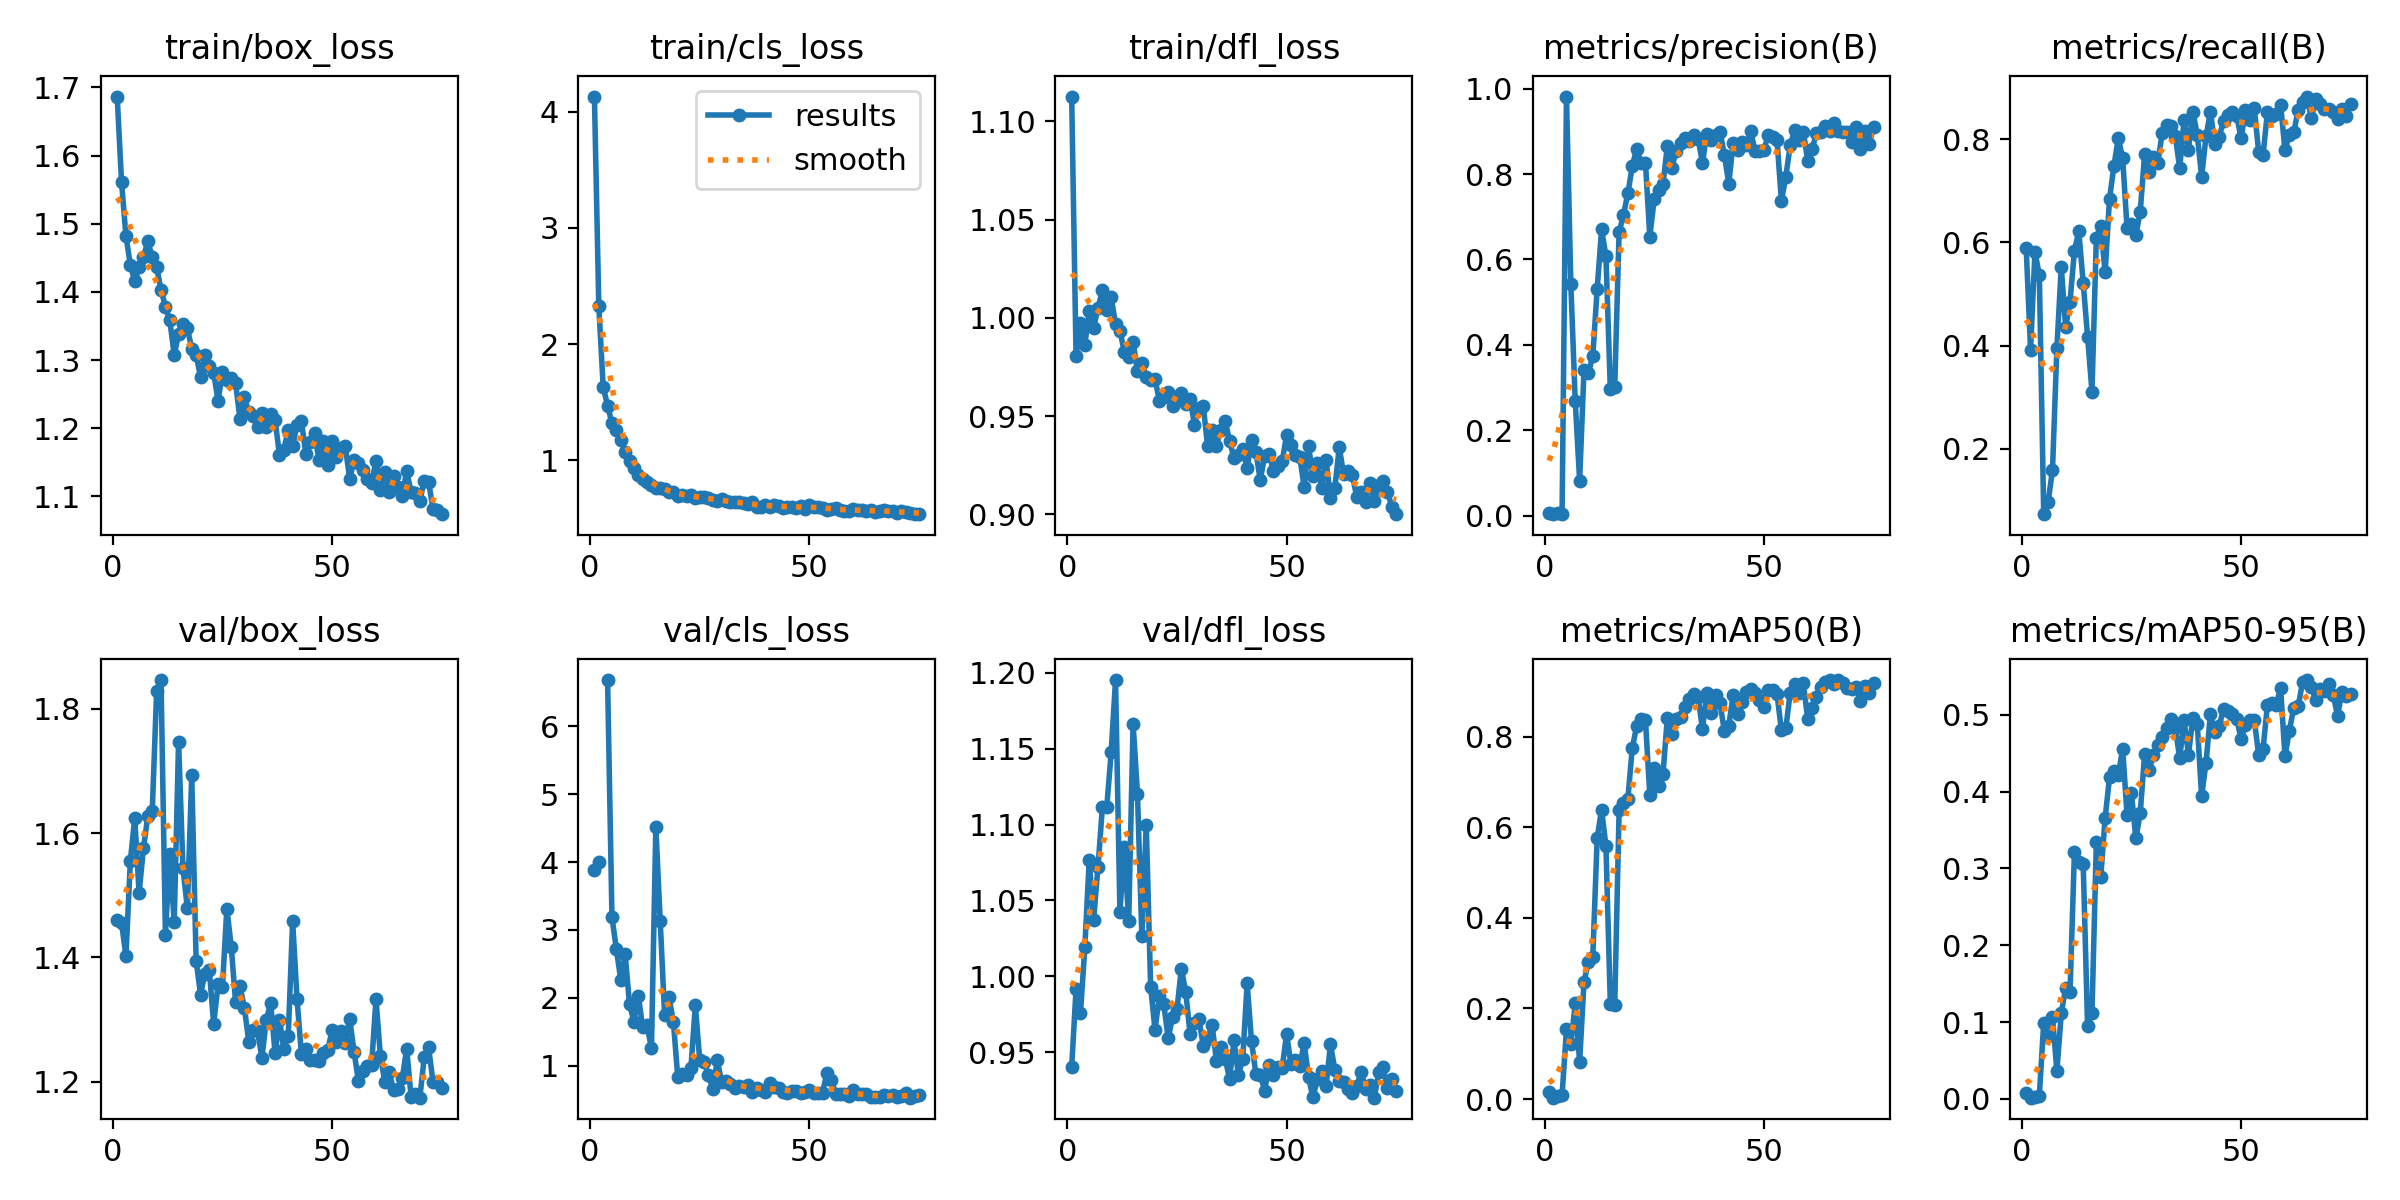

The data file committed next to this chart (first rows):
epoch, time, train/box_loss, train/cls_loss, train/dfl_loss, metrics/precision(B), metrics/recall(B), metrics/mAP50(B), metrics/mAP50-95(B), val/box_loss, val/cls_loss, val/dfl_loss, lr/pg0, lr/pg1, lr/pg2
1, 4.061, 1.687, 4.132, 1.113, 0.00628, 0.5897, 0.01481, 0.0073, 1.46, 3.889, 0.94, 0.00024, 0.00024, 0.00024
2, 7.873, 1.561, 2.328, 0.9805, 0.00418, 0.3922, 0.00293, 0.00149, 1.455, 3.997, 0.9916, 0.000498, 0.000498, 0.000498
3, 11.69, 1.482, 1.629, 0.9972, 0.00619, 0.5814, 0.0059, 0.00271, 1.402, inf, 0.9756, 0.000754, 0.000754, 0.000754
4, 15.49, 1.44, 1.471, 0.9862, 0.00572, 0.5369, 0.00842, 0.00431, 1.554, 6.679, 1.019, 0.001008, 0.001008, 0.001008
5, 19.3, 1.416, 1.317, 1.004, 0.9812, 0.07268, 0.1536, 0.09887, 1.624, 3.183, 1.077, 0.00126, 0.00126, 0.00126
6, 23.11, 1.436, 1.263, 0.995, 0.5417, 0.09597, 0.1204, 0.08159, 1.504, 2.72, 1.037, 0.00151, 0.00151, 0.00151
7, 26.92, 1.452, 1.176, 1.005, 0.268, 0.1585, 0.2112, 0.1064, 1.576, 2.268, 1.072, 0.001757, 0.001757, 0.001757
8, 30.77, 1.474, 1.067, 1.014, 0.08285, 0.395, 0.08228, 0.03578, 1.628, 2.639, 1.111, 0.001945, 0.001945, 0.001945
9, 34.69, 1.451, 0.9942, 1.004, 0.3421, 0.5524, 0.2589, 0.1116, 1.636, 1.911, 1.112, 0.001937, 0.001937, 0.001937
10, 38.53, 1.436, 0.9292, 1.01, 0.3346, 0.4353, 0.3022, 0.1438, 1.828, 1.647, 1.148, 0.001929, 0.001929, 0.001929
11, 42.33, 1.403, 0.8729, 0.997, 0.3739, 0.4854, 0.313, 0.1385, 1.846, 2.033, 1.195, 0.001921, 0.001921, 0.001921
12, 46.14, 1.378, 0.8345, 0.9933, 0.5309, 0.5841, 0.5758, 0.3216, 1.436, 1.566, 1.042, 0.001913, 0.001913, 0.001913
13, 50.01, 1.358, 0.8098, 0.9827, 0.6703, 0.6217, 0.6391, 0.3082, 1.566, 1.596, 1.085, 0.001905, 0.001905, 0.001905
14, 53.77, 1.308, 0.7851, 0.9799, 0.6081, 0.5216, 0.5583, 0.3061, 1.456, 1.257, 1.036, 0.001897, 0.001897, 0.001897
15, 57.6, 1.338, 0.7591, 0.9878, 0.2962, 0.4173, 0.2095, 0.09493, 1.747, 4.519, 1.167, 0.001889, 0.001889, 0.001889
16, 61.38, 1.353, 0.7624, 0.9728, 0.3027, 0.3101, 0.2067, 0.1122, 1.543, 3.127, 1.12, 0.001881, 0.001881, 0.001881
17, 65.17, 1.348, 0.7499, 0.9772, 0.664, 0.6092, 0.637, 0.334, 1.479, 1.748, 1.026, 0.001873, 0.001873, 0.001873
18, 68.97, 1.316, 0.7295, 0.97, 0.705, 0.6328, 0.6538, 0.2893, 1.693, 2.008, 1.1, 0.001865, 0.001865, 0.001865
19, 72.85, 1.308, 0.7246, 0.9683, 0.755, 0.5424, 0.6633, 0.3657, 1.395, 1.651, 0.9929, 0.001857, 0.001857, 0.001857
20, 76.63, 1.275, 0.6898, 0.9689, 0.8179, 0.6843, 0.7745, 0.4184, 1.34, 0.8307, 0.9647, 0.00185, 0.00185, 0.00185
21, 80.42, 1.308, 0.7011, 0.9579, 0.8596, 0.7483, 0.8237, 0.4267, 1.374, 0.8797, 0.987, 0.001842, 0.001842, 0.001842
22, 84.19, 1.292, 0.6926, 0.9597, 0.8256, 0.8025, 0.8393, 0.4216, 1.38, 0.869, 0.9813, 0.001834, 0.001834, 0.001834
23, 87.96, 1.281, 0.7033, 0.9622, 0.8268, 0.7636, 0.8371, 0.456, 1.293, 0.968, 0.9592, 0.001826, 0.001826, 0.001826
24, 91.75, 1.24, 0.6732, 0.9551, 0.6536, 0.6273, 0.6705, 0.3691, 1.357, 1.892, 0.9728, 0.001818, 0.001818, 0.001818
25, 95.52, 1.283, 0.6869, 0.9583, 0.7409, 0.6362, 0.7317, 0.398, 1.352, 1.091, 0.9781, 0.00181, 0.00181, 0.00181
26, 99.38, 1.271, 0.6839, 0.9616, 0.762, 0.6145, 0.6907, 0.339, 1.479, 1.056, 1.005, 0.001802, 0.001802, 0.001802
27, 103.3, 1.274, 0.6753, 0.956, 0.7759, 0.6593, 0.7171, 0.3717, 1.417, 0.8587, 0.9897, 0.001794, 0.001794, 0.001794
28, 107.2, 1.266, 0.6569, 0.9587, 0.8656, 0.7719, 0.8418, 0.4487, 1.327, 0.6526, 0.9618, 0.001786, 0.001786, 0.001786
29, 110.9, 1.213, 0.6459, 0.9456, 0.8145, 0.7371, 0.8064, 0.4281, 1.353, 1.078, 0.969, 0.001778, 0.001778, 0.001778
30, 114.7, 1.245, 0.6619, 0.954, 0.8536, 0.765, 0.8381, 0.4474, 1.319, 0.7662, 0.9715, 0.00177, 0.00177, 0.00177
31, 118.5, 1.224, 0.6505, 0.9551, 0.8727, 0.7532, 0.8445, 0.4604, 1.264, 0.7712, 0.9543, 0.001762, 0.001762, 0.001762
32, 122.3, 1.218, 0.6359, 0.9346, 0.8849, 0.8123, 0.8656, 0.4709, 1.283, 0.7378, 0.9584, 0.001754, 0.001754, 0.001754
33, 126, 1.202, 0.636, 0.9432, 0.8783, 0.8275, 0.8829, 0.483, 1.281, 0.6744, 0.9681, 0.001747, 0.001747, 0.001747
34, 129.8, 1.222, 0.6416, 0.9349, 0.8919, 0.8261, 0.8944, 0.495, 1.238, 0.7029, 0.9443, 0.001739, 0.001739, 0.001739
35, 133.6, 1.202, 0.6314, 0.9427, 0.883, 0.8067, 0.887, 0.4826, 1.3, 0.6938, 0.9531, 0.001731, 0.001731, 0.001731
36, 137.4, 1.221, 0.6259, 0.9476, 0.826, 0.7441, 0.8171, 0.4438, 1.326, 0.7116, 0.9456, 0.001723, 0.001723, 0.001723
37, 141.2, 1.212, 0.6372, 0.9374, 0.8946, 0.8383, 0.8968, 0.4929, 1.246, 0.62, 0.9324, 0.001715, 0.001715, 0.001715
38, 144.9, 1.161, 0.6006, 0.9286, 0.8791, 0.7802, 0.8531, 0.4481, 1.299, 0.6728, 0.9577, 0.001707, 0.001707, 0.001707
39, 148.7, 1.168, 0.6009, 0.9301, 0.8923, 0.8532, 0.8914, 0.4958, 1.253, 0.6395, 0.9351, 0.001699, 0.001699, 0.001699
40, 152.5, 1.198, 0.6117, 0.9333, 0.8992, 0.8095, 0.8734, 0.4885, 1.274, 0.6105, 0.9456, 0.001691, 0.001691, 0.001691
41, 156.2, 1.174, 0.5993, 0.9236, 0.8447, 0.7274, 0.8126, 0.3937, 1.459, 0.7493, 0.9953, 0.001683, 0.001683, 0.001683
42, 160, 1.205, 0.6164, 0.9378, 0.7773, 0.8057, 0.8246, 0.4376, 1.333, 0.6885, 0.9571, 0.001675, 0.001675, 0.001675
43, 163.8, 1.211, 0.6066, 0.9316, 0.8731, 0.854, 0.8922, 0.5009, 1.244, 0.6768, 0.9353, 0.001667, 0.001667, 0.001667
44, 167.6, 1.162, 0.5898, 0.9175, 0.8556, 0.7913, 0.8504, 0.4773, 1.252, 0.6185, 0.9351, 0.001659, 0.001659, 0.001659
45, 171.4, 1.18, 0.5983, 0.9299, 0.8746, 0.8052, 0.876, 0.4856, 1.235, 0.5952, 0.9246, 0.001652, 0.001652, 0.001652
46, 175.2, 1.193, 0.6008, 0.9305, 0.8671, 0.8359, 0.8985, 0.5075, 1.235, 0.6274, 0.9414, 0.001644, 0.001644, 0.001644
47, 178.9, 1.153, 0.5912, 0.9221, 0.8997, 0.8483, 0.9059, 0.5047, 1.232, 0.6336, 0.9351, 0.001636, 0.001636, 0.001636
48, 182.7, 1.182, 0.6038, 0.9246, 0.8539, 0.8537, 0.8957, 0.5016, 1.246, 0.5982, 0.9404, 0.001628, 0.001628, 0.001628
49, 186.5, 1.146, 0.5794, 0.9271, 0.8529, 0.8456, 0.8817, 0.4951, 1.251, 0.6198, 0.9398, 0.00162, 0.00162, 0.00162
50, 190.2, 1.181, 0.6105, 0.9405, 0.856, 0.802, 0.8655, 0.4681, 1.283, 0.6503, 0.962, 0.001612, 0.001612, 0.001612
51, 194, 1.158, 0.5978, 0.9354, 0.8914, 0.8568, 0.9033, 0.4867, 1.264, 0.5939, 0.9418, 0.001604, 0.001604, 0.001604
52, 197.8, 1.171, 0.6009, 0.9304, 0.8869, 0.8373, 0.9019, 0.4929, 1.281, 0.5934, 0.9445, 0.001596, 0.001596, 0.001596
53, 201.5, 1.175, 0.592, 0.9293, 0.8801, 0.8609, 0.8944, 0.4935, 1.263, 0.6031, 0.9406, 0.001588, 0.001588, 0.001588
54, 205.3, 1.125, 0.5752, 0.9139, 0.7369, 0.7761, 0.8138, 0.4479, 1.301, 0.8973, 0.9562, 0.00158, 0.00158, 0.00158
55, 209.1, 1.153, 0.5827, 0.9348, 0.7934, 0.7694, 0.8182, 0.4554, 1.248, 0.7982, 0.9334, 0.001572, 0.001572, 0.001572
56, 212.9, 1.15, 0.5841, 0.9194, 0.8671, 0.8528, 0.8963, 0.5129, 1.201, 0.5882, 0.92, 0.001564, 0.001564, 0.001564
57, 216.6, 1.138, 0.5743, 0.9261, 0.902, 0.8445, 0.9155, 0.5152, 1.218, 0.5784, 0.9321, 0.001556, 0.001556, 0.001556
58, 220.4, 1.126, 0.5617, 0.9136, 0.8792, 0.8484, 0.8974, 0.5133, 1.226, 0.592, 0.9374, 0.001549, 0.001549, 0.001549
59, 224.2, 1.119, 0.5648, 0.9276, 0.8978, 0.8676, 0.9182, 0.5349, 1.226, 0.5489, 0.9276, 0.001541, 0.001541, 0.001541
60, 227.9, 1.152, 0.5769, 0.9085, 0.8313, 0.7789, 0.8385, 0.4462, 1.333, 0.6381, 0.955, 0.001533, 0.001533, 0.001533
... 15 more rows
